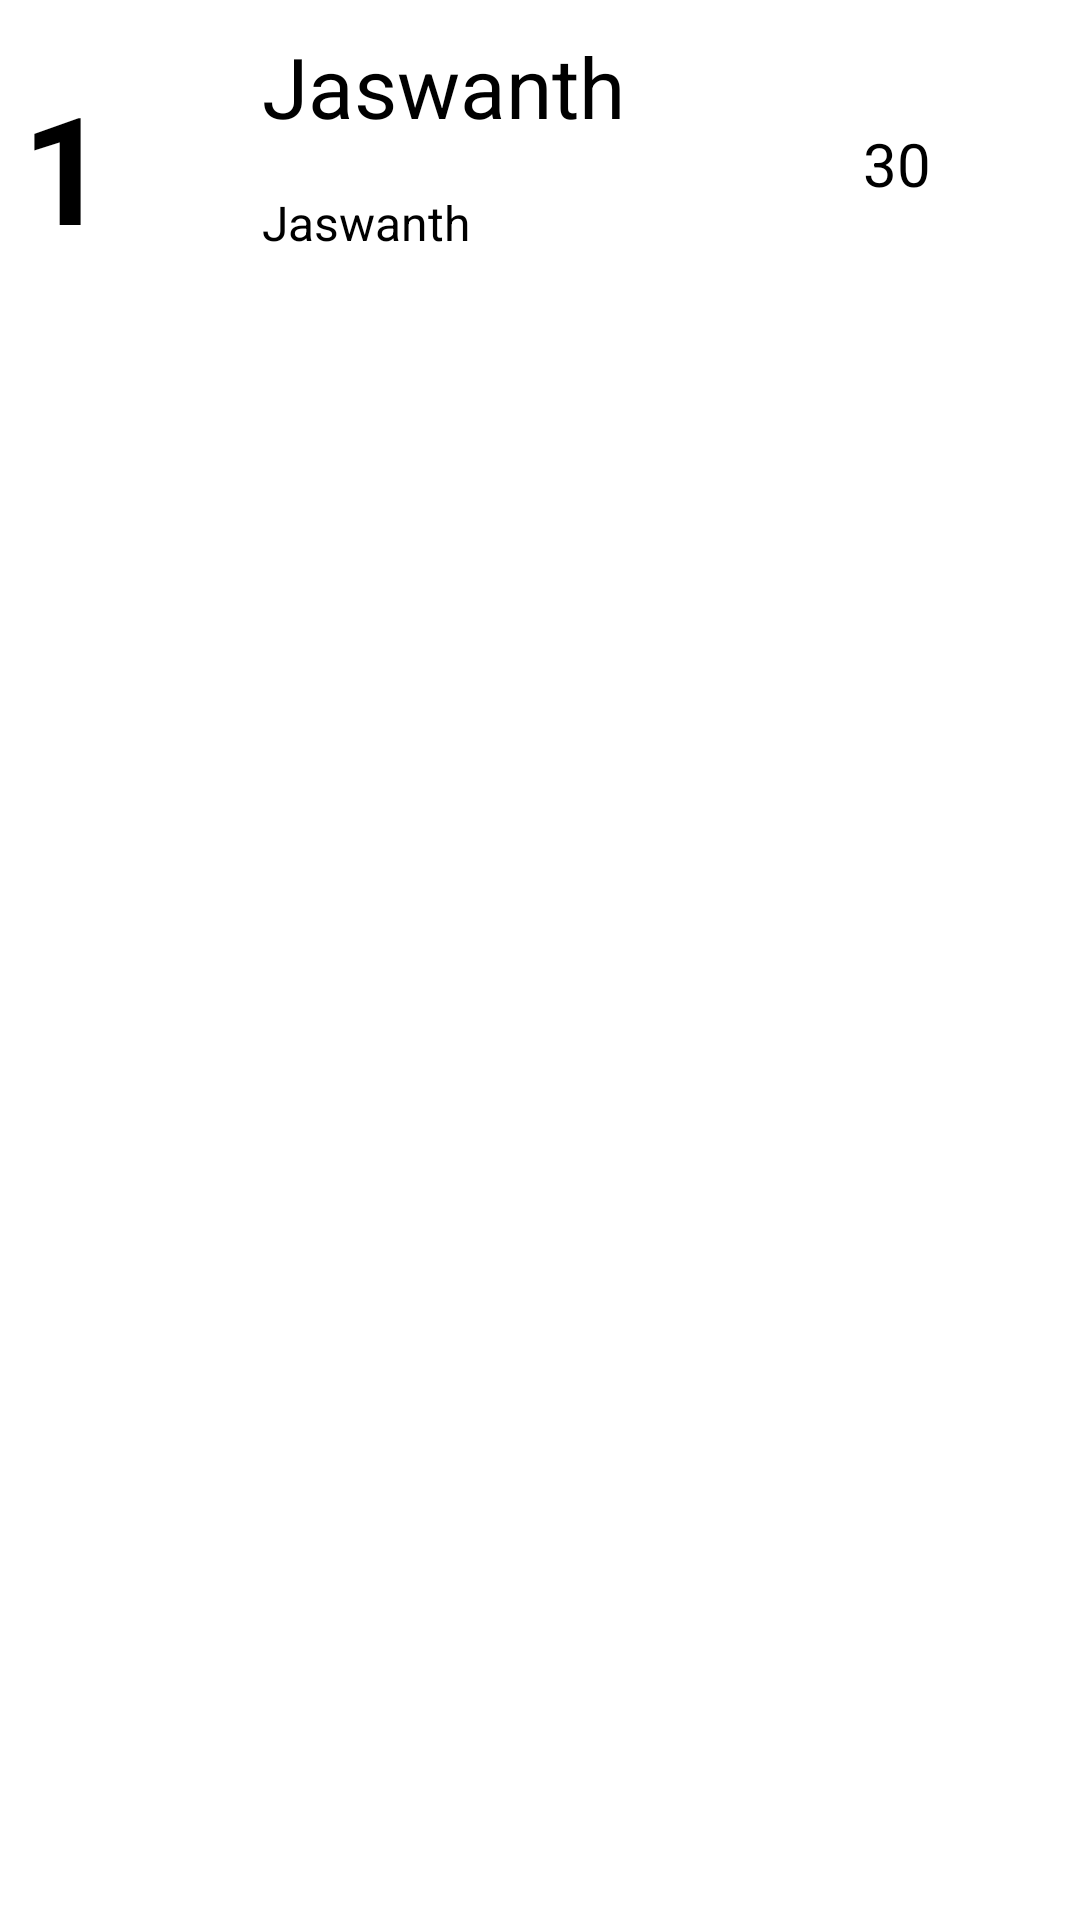

Here is an Android app screen rendered from its layout file. Give the layout XML and the strings, colors and styles it references.
<!-- AndroidManifest.xml: application theme Theme.BookLibraryProject -->
<!-- res/layout/my_row.xml -->
<?xml version="1.0" encoding="utf-8"?>
<androidx.constraintlayout.widget.ConstraintLayout xmlns:android="http://schemas.android.com/apk/res/android"
    xmlns:app="http://schemas.android.com/apk/res-auto"
    xmlns:tools="http://schemas.android.com/tools"
    android:layout_width="wrap_content"
    android:layout_height="wrap_content">

    <LinearLayout
        android:id="@+id/mainLayout"
        android:layout_width="474dp"
        android:layout_height="89dp"
        android:layout_marginStart="1dp"
        android:layout_marginTop="10dp"
        android:layout_marginEnd="1dp"
        android:orientation="vertical"
        app:layout_constraintEnd_toEndOf="parent"
        app:layout_constraintStart_toStartOf="parent"
        app:layout_constraintTop_toTopOf="parent">

        <androidx.cardview.widget.CardView
            android:layout_width="match_parent"
            android:layout_height="wrap_content">

            <androidx.constraintlayout.widget.ConstraintLayout
                android:layout_width="399dp"
                android:layout_height="match_parent">

                <TextView
                    android:id="@+id/bookId"
                    android:layout_width="wrap_content"
                    android:layout_height="wrap_content"
                    android:layout_marginStart="52dp"
                    android:padding="12dp"
                    android:text="1"
                    android:textColor="@color/black"
                    android:textSize="50sp"
                    android:textStyle="bold"
                    app:layout_constraintBottom_toBottomOf="parent"
                    app:layout_constraintStart_toStartOf="parent"
                    app:layout_constraintTop_toTopOf="parent"
                    app:layout_constraintVertical_bias="0.0" />

                <TextView
                    android:id="@+id/bookName"
                    android:layout_width="wrap_content"
                    android:layout_height="wrap_content"
                    android:layout_marginStart="144dp"
                    android:text="Jaswanth"
                    android:textColor="@color/black"
                    android:textSize="28sp"
                    app:layout_constraintStart_toStartOf="parent"
                    app:layout_constraintTop_toTopOf="parent" />

                <TextView
                    android:id="@+id/bookAuthor"
                    android:layout_width="wrap_content"
                    android:layout_height="wrap_content"
                    android:layout_marginTop="16dp"
                    android:text="Jaswanth"
                    android:textColor="@color/black"
                    android:textSize="16sp"
                    app:layout_constraintStart_toStartOf="@+id/bookName"
                    app:layout_constraintTop_toBottomOf="@+id/bookName" />

                <TextView
                    android:id="@+id/bookPages"
                    android:layout_width="wrap_content"
                    android:layout_height="wrap_content"
                    android:layout_marginEnd="32dp"
                    android:text="30"
                    android:textColor="@color/black"
                    android:textSize="20sp"
                    app:layout_constraintBottom_toBottomOf="parent"
                    app:layout_constraintEnd_toEndOf="parent"
                    app:layout_constraintTop_toTopOf="parent" />
            </androidx.constraintlayout.widget.ConstraintLayout>
        </androidx.cardview.widget.CardView>
    </LinearLayout>
</androidx.constraintlayout.widget.ConstraintLayout>
<!-- resources referenced by this layout -->
<resources>
  <style name="Theme.BookLibraryProject" parent="Theme.MaterialComponents.DayNight.DarkActionBar">
          
          <item name="colorPrimary">@color/purple_500</item>
          <item name="colorPrimaryVariant">@color/purple_700</item>
          <item name="colorOnPrimary">@color/white</item>
          
          <item name="colorSecondary">@color/teal_200</item>
          <item name="colorSecondaryVariant">@color/teal_700</item>
          <item name="colorOnSecondary">@color/black</item>
          
          <item name="android:statusBarColor" tools:targetApi="l">?attr/colorPrimaryVariant</item>
          
      </style>
  <!-- not gathered from this repository: default colours our renderer supplied (Android Studio template values) -->
  <color name="purple_500">#FF6200EE</color>
  <color name="purple_700">#FF3700B3</color>
  <color name="teal_200">#FF03DAC5</color>
  <color name="teal_700">#FF018786</color>
  <color name="black">#FF000000</color>
  <color name="white">#FFFFFFFF</color>
</resources>
